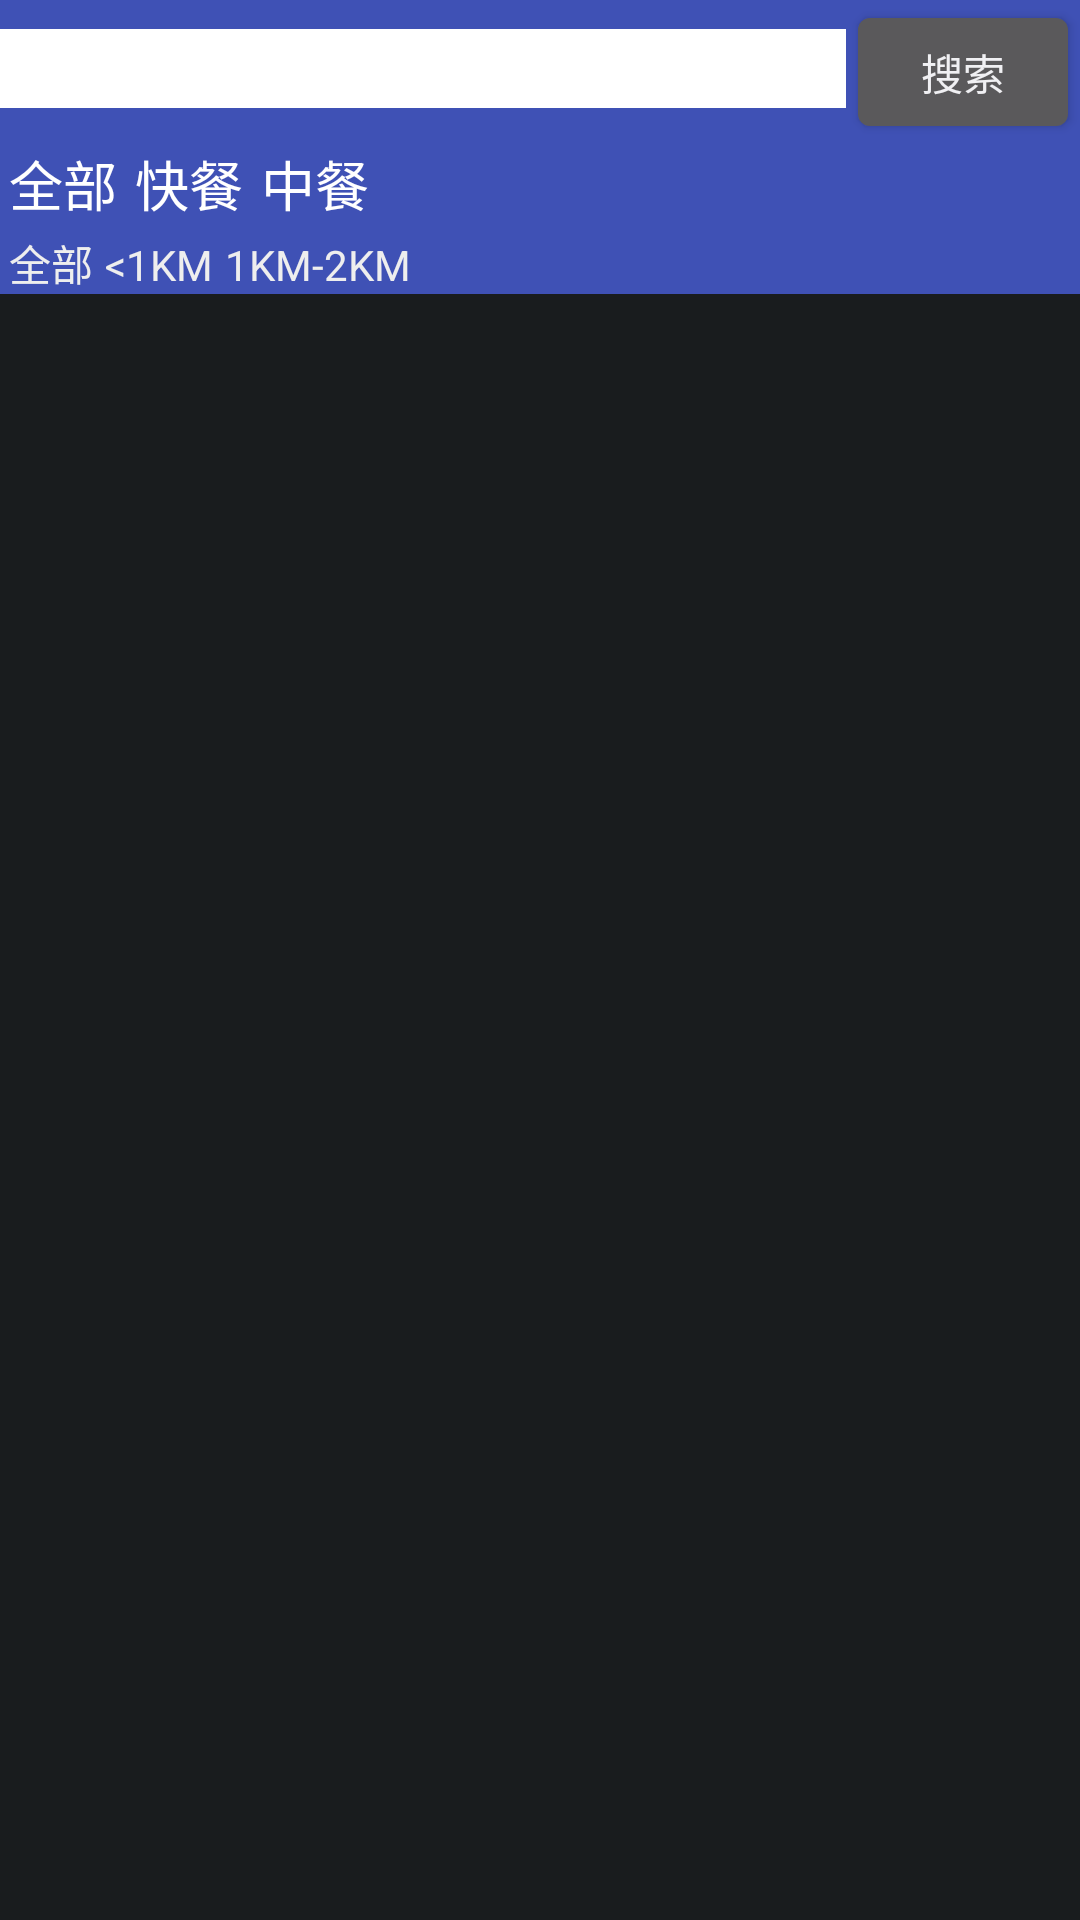

This screen was rendered from an Android layout file. Write that file and the resources it references.
<!-- AndroidManifest.xml: activity theme android:Theme.DeviceDefault.NoActionBar -->
<!-- res/layout/activity_main.xml -->
<?xml version="1.0" encoding="utf-8"?>
<RelativeLayout xmlns:android="http://schemas.android.com/apk/res/android"
    xmlns:app="http://schemas.android.com/apk/res-auto"
    xmlns:tools="http://schemas.android.com/tools"
    android:layout_width="match_parent"
    android:layout_height="match_parent"
    tools:context="com.example.administrator.wteproject.MainActivity">

    <LinearLayout
        android:layout_width="match_parent"
        android:layout_height="wrap_content"
        android:background="@color/colorPrimary"
        android:orientation="horizontal"
        android:id="@+id/mainActivitySearchBar"
        android:layout_alignParentTop="true"
        >

        <EditText
            android:layout_width="wrap_content"
            android:layout_height="wrap_content"
            android:hint="请输入搜索的饭店名称"
            android:layout_weight="8"
            android:id="@+id/mainActivitySearchText"
            android:background="@drawable/search_text_bottom_line"
            android:textColorHint="#ffffff"
            />

        <Button
            android:layout_width="wrap_content"
            android:layout_height="wrap_content"
            android:layout_weight="1"
            android:text="搜索"
            android:id="@+id/mainActivitySearchBtn"
            />

    </LinearLayout>

        <RadioGroup
            android:layout_width="match_parent"
            android:layout_height="wrap_content"
            android:orientation="horizontal"
            android:layout_below="@id/mainActivitySearchBar"
            android:background="@color/colorPrimary"
            android:id="@+id/mainActivityMainType"
            >

            <RadioButton
                style="@style/menuItems"
                android:text="全部"
                android:checked="true"
                />

            <RadioButton
                style="@style/menuItems"
                android:text="快餐"
                />

            <RadioButton
                style="@style/menuItems"
                android:text="中餐"
                 />

        </RadioGroup>

        <RadioGroup
            android:layout_width="match_parent"
            android:layout_height="wrap_content"
            android:id="@+id/mainActivitySubType"
            android:layout_below="@id/mainActivityMainType"
            android:background="@color/colorPrimary"
            android:orientation="horizontal"
            android:paddingTop="3dp"
            android:paddingLeft="1dp"
            >

            <RadioButton
                style="@style/menuSubItems"
                android:text="全部"
                 />

            <RadioButton
                style="@style/menuSubItems"
                android:text="&lt;1KM"
                 />

            <RadioButton
                style="@style/menuSubItems"
                android:text="1KM-2KM"
                />

        </RadioGroup>

</RelativeLayout>
<!-- resources referenced by this layout -->
<resources>
  <color name="colorPrimary">#3F51B5</color>
  <!-- drawable search_text_bottom_line (drawable) -->
  <?xml version="1.0" encoding="utf-8"?>
  <shape xmlns:android="http://schemas.android.com/apk/res/android"
      android:shape="rectangle" >
  
      <solid android:color="#ffffff" />
  
      <size
          android:height="1dp"
          android:width="1000dp" />
  
  </shape>
  <style name="menuItems">
          <item name="android:background">@drawable/type_menu</item>
          <item name="android:textColor">#ffffff</item>
          <item name="android:paddingLeft">3dp</item>
          <item name="android:paddingRight">3dp</item>
          <item name="android:button">@null</item>
          <item name="android:layout_width">wrap_content</item>
          <item name="android:layout_height">wrap_content</item>
          <item name="android:textSize">18dp</item>
      </style>
  <style name="menuSubItems">
          <item name="android:background">@drawable/type_menu</item>
          <item name="android:textColor">#eeeeee</item>
          <item name="android:paddingLeft">2dp</item>
          <item name="android:paddingRight">2dp</item>
          <item name="android:button">@null</item>
          <item name="android:layout_width">wrap_content</item>
          <item name="android:layout_height">wrap_content</item>
          <item name="android:textSize">14dp</item>
      </style>
</resources>
